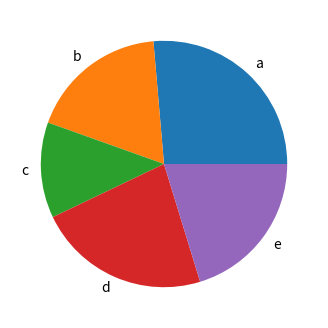

Write Python code to recreate this figure.
import matplotlib.pyplot as plt
import pandas as pd
import numpy as np
series=pd.Series(20 * np.random.rand(5),index =['a', 'b', 'c', 'd', 'e'], name ='series')
series.plot.pie(figsize =(4, 4))
plt.show